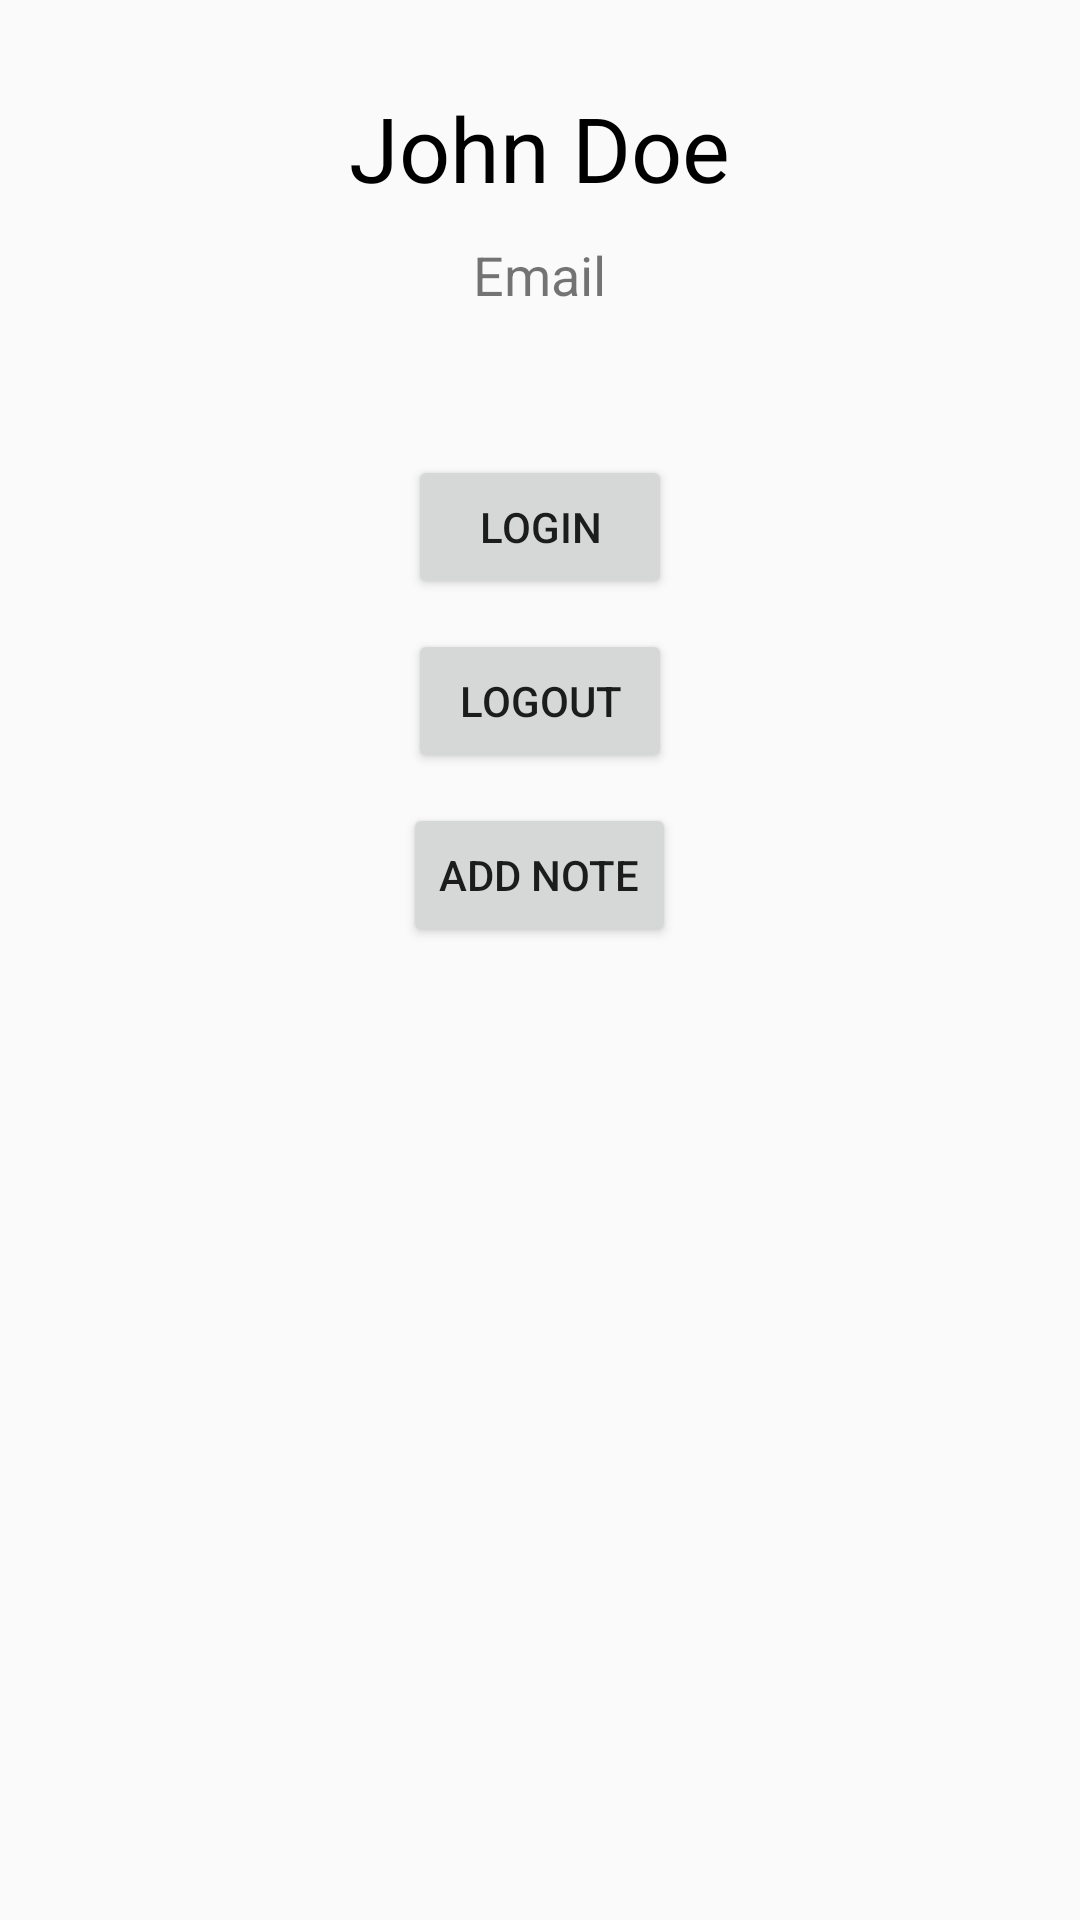

The Android layout XML behind this screen, and the referenced resources:
<!-- AndroidManifest.xml: application theme AppTheme -->
<!-- res/layout/activity_main.xml -->
<?xml version="1.0" encoding="utf-8"?>
<androidx.constraintlayout.widget.ConstraintLayout xmlns:android="http://schemas.android.com/apk/res/android"
    xmlns:app="http://schemas.android.com/apk/res-auto"
    xmlns:tools="http://schemas.android.com/tools"
    android:id="@+id/main_view"
    android:layout_width="match_parent"
    android:layout_height="match_parent">

    <LinearLayout
        android:id="@+id/main_view_layout"
        android:layout_width="match_parent"
        android:layout_height="match_parent"
        android:gravity="center"
        android:orientation="vertical"
        tools:context=".MainActivity">

        <TextView
            android:id="@+id/text_view"
            android:layout_width="wrap_content"
            android:layout_height="wrap_content"
            app:layout_constraintBottom_toBottomOf="parent"
            app:layout_constraintLeft_toLeftOf="parent"
            app:layout_constraintRight_toRightOf="parent"
            app:layout_constraintTop_toTopOf="parent"
            tools:text="Hello World!" />

        <TextView
            android:id="@+id/nameTv"
            android:layout_width="wrap_content"
            android:layout_height="wrap_content"
            android:layout_margin="10dp"
            android:text="@string/john_doe"
            android:textColor="#000000"
            android:textSize="30sp" />

        <TextView
            android:id="@+id/emailTv"
            android:layout_width="wrap_content"
            android:layout_height="wrap_content"
            android:layout_marginBottom="28dp"
            android:text="@string/email"
            android:textSize="18sp" />

        <Button
            android:id="@+id/loginBtn"
            android:layout_width="wrap_content"
            android:layout_height="wrap_content"
            android:layout_marginTop="20dp"
            android:text="@string/login" />

        <Button
            android:id="@+id/logoutBtn"
            android:layout_width="wrap_content"
            android:layout_height="wrap_content"
            android:layout_marginTop="10dp"
            android:text="@string/logout" />

        <Button
            android:id="@+id/addNoteBtn"
            android:layout_width="wrap_content"
            android:layout_height="wrap_content"
            android:layout_marginTop="10dp"
            android:text="@string/addNote" />

        <androidx.recyclerview.widget.RecyclerView
            android:id="@+id/NotesRecyclerView"
            android:scrollbars="vertical"
            android:layout_width="match_parent"
            android:layout_height="match_parent"/>

    </LinearLayout>

</androidx.constraintlayout.widget.ConstraintLayout>
<!-- resources referenced by this layout -->
<resources>
  <string name="addNote">Add Note</string>
  <string name="email">Email</string>
  <string name="john_doe">John Doe</string>
  <string name="login">Login</string>
  <string name="logout">Logout</string>
  <style name="AppTheme" parent="Theme.AppCompat.Light.NoActionBar">
          <item name="colorPrimary">@color/colorPrimary</item>
          <item name="colorPrimaryDark">@color/colorPrimaryDark</item>
          <item name="colorAccent">@color/colorAccent</item>
      </style>
  <color name="colorPrimary">#6200EE</color>
  <color name="colorPrimaryDark">#3700B3</color>
  <color name="colorAccent">#03DAC5</color>
</resources>
